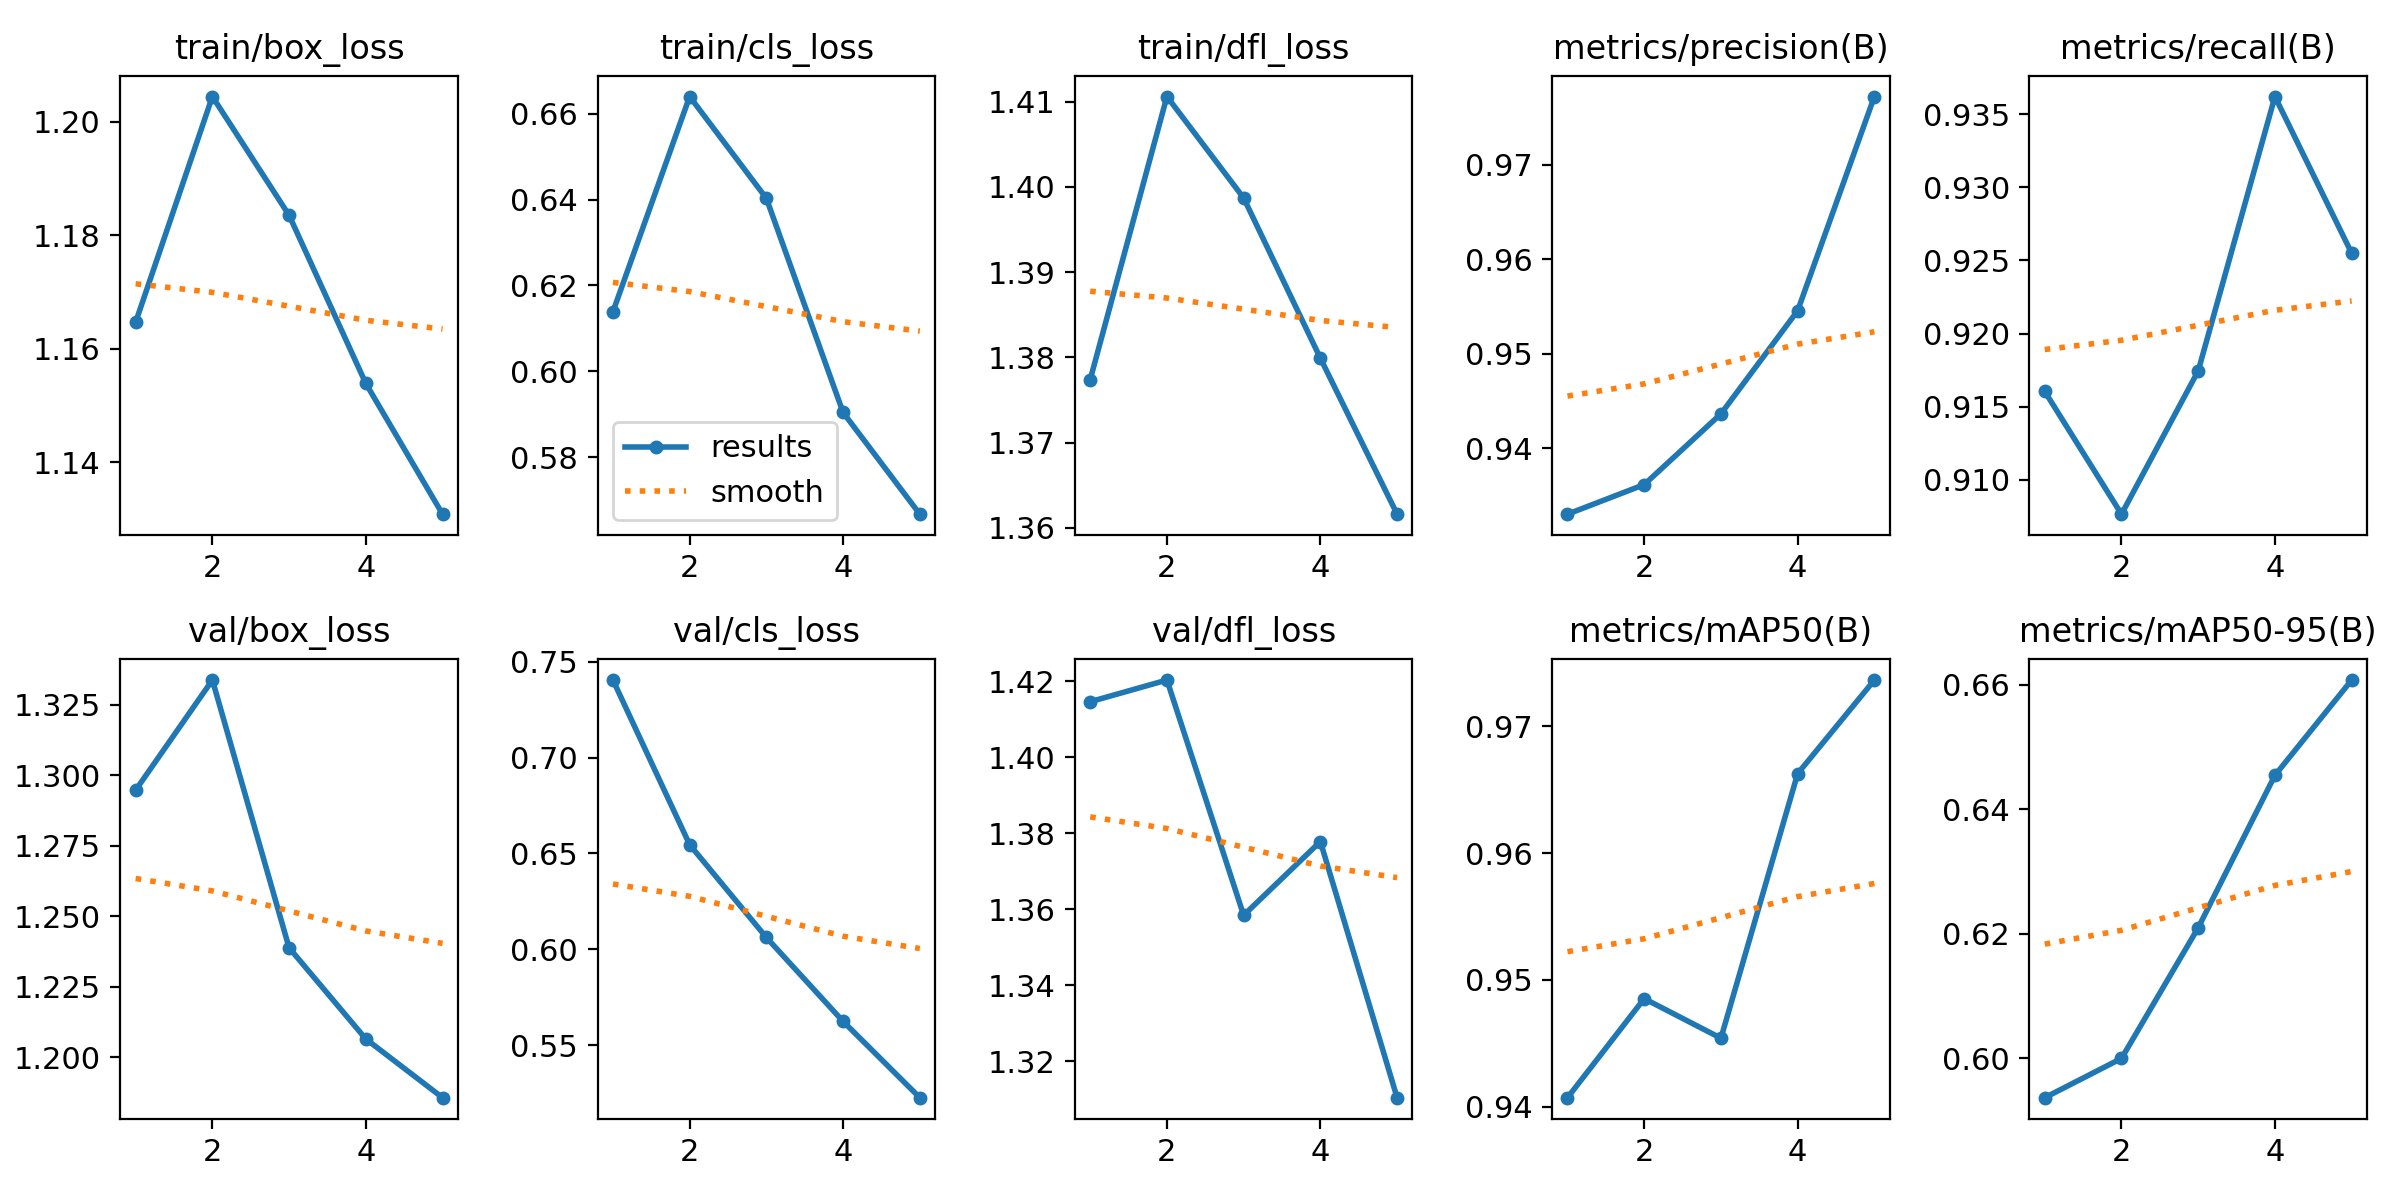

Source data for this figure (header and first rows):
epoch, train/box_loss, train/cls_loss, train/dfl_loss, metrics/precision(B), metrics/recall(B), metrics/mAP50(B), metrics/mAP50-95(B), val/box_loss, val/cls_loss, val/dfl_loss, lr/pg0, lr/pg1, lr/pg2
1, 1.165, 0.6139, 1.377, 0.933, 0.916, 0.9407, 0.5936, 1.295, 0.7404, 1.415, 0.0006662, 0.0006662, 0.0006662
2, 1.204, 0.664, 1.411, 0.9361, 0.9076, 0.9485, 0.5999, 1.334, 0.6545, 1.42, 0.001069, 0.001069, 0.001069
3, 1.183, 0.6403, 1.399, 0.9436, 0.9174, 0.9454, 0.6209, 1.239, 0.6061, 1.358, 0.001208, 0.001208, 0.001208
4, 1.154, 0.5904, 1.38, 0.9546, 0.9362, 0.9663, 0.6454, 1.206, 0.5624, 1.378, 0.000812, 0.000812, 0.000812
5, 1.131, 0.5667, 1.362, 0.9772, 0.9255, 0.9737, 0.6607, 1.186, 0.5226, 1.31, 0.000812, 0.000812, 0.000812
